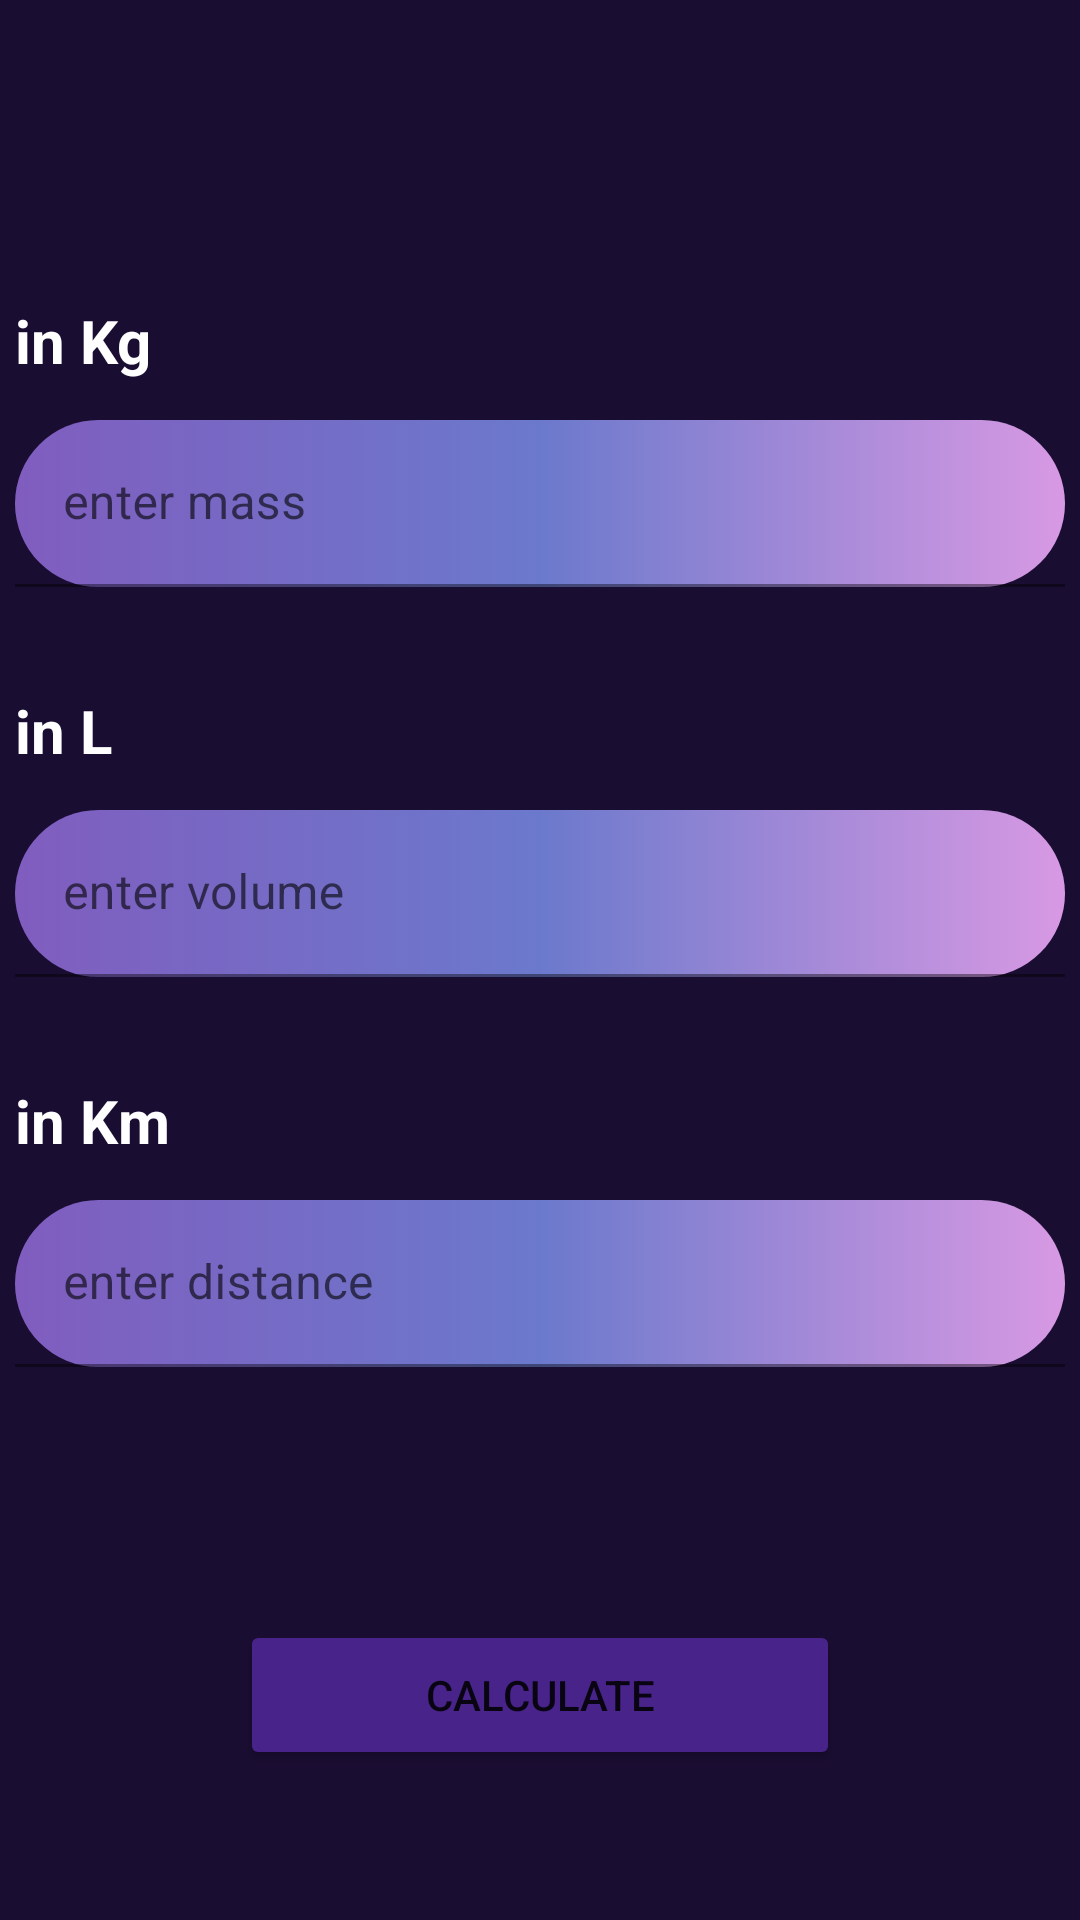

Produce the Android XML layout that renders to this screen, including the resource entries it uses.
<!-- AndroidManifest.xml: application theme Theme.MMILApp -->
<!-- res/layout/activity_main.xml -->
<?xml version="1.0" encoding="utf-8"?>
<LinearLayout xmlns:android="http://schemas.android.com/apk/res/android"
    xmlns:app="http://schemas.android.com/apk/res-auto"
    xmlns:tools="http://schemas.android.com/tools"
    android:layout_width="match_parent"
    android:layout_height="match_parent"
    tools:context=".MainActivity"
    android:orientation="vertical"
    android:background="#1A0D32">
<TextView
    android:layout_width="350dp"
    android:layout_height="40dp"
    android:layout_marginTop="100dp"
    android:layout_gravity="center"
    android:text="in Kg"
    android:textColor="@color/white"
    android:textSize="20dp"
    android:textStyle="bold">

</TextView>

        <com.google.android.material.textfield.TextInputLayout
            android:layout_width="350dp"
            android:layout_height="60dp"
            android:layout_gravity="center"
          >
            <com.google.android.material.textfield.TextInputEditText
                android:layout_width="match_parent"
                android:layout_height="wrap_content"
                android:hint="enter mass"
                android:id="@+id/mass1"
                android:background="@drawable/background2"
                />
        </com.google.android.material.textfield.TextInputLayout>
    <TextView
        android:textColor="@color/white"
        android:id="@+id/help"
        android:layout_width="350dp"
        android:layout_height="40dp"
        android:layout_marginTop="30dp"
        android:layout_gravity="center"
        android:text="in L"
        android:textSize="20dp"
        android:textStyle="bold"></TextView>

            <com.google.android.material.textfield.TextInputLayout
                android:layout_width="350dp"
                android:layout_height="60dp"
                android:layout_gravity="center"
              >

                <com.google.android.material.textfield.TextInputEditText
                    android:layout_width="match_parent"
                    android:layout_height="wrap_content"
                    android:hint="enter volume"
                    android:id="@+id/volume"
                    android:background="@drawable/background2"/>
            </com.google.android.material.textfield.TextInputLayout>

    <TextView
        android:textColor="@color/white"
        android:layout_width="350dp"
        android:layout_height="40dp"
        android:layout_marginTop="30dp"
        android:layout_gravity="center"
        android:text="in Km"
        android:textSize="20dp"
        android:textStyle="bold"></TextView>

                <com.google.android.material.textfield.TextInputLayout
                    android:layout_width="350dp"
                    android:layout_height="60dp"
                    android:layout_gravity="center"
                   >

                    <com.google.android.material.textfield.TextInputEditText
                        android:layout_width="match_parent"
                        android:layout_height="wrap_content"
                        android:hint="enter distance"
                        android:id="@+id/distance"
                        android:background="@drawable/background2"/>

    </com.google.android.material.textfield.TextInputLayout>

    <Button
        android:id="@+id/CALCULATE"
        android:layout_width="200dp"
        android:layout_height="50dp"
        android:layout_gravity="center"
        android:layout_marginTop="80dp"
        android:text="Calculate"
        android:backgroundTint="#48238A"/>
</LinearLayout>
<!-- resources referenced by this layout -->
<resources>
  <!-- drawable background2 (drawable) -->
  <?xml version="1.0" encoding="utf-8"?>
  <selector xmlns:android="http://schemas.android.com/apk/res/android">
  <item>
      <shape android:shape="rectangle">
          <gradient android:centerColor="#6B79CC"
              android:startColor="#805DBF"
              android:endColor="#D899E3">
  
          </gradient>
  <corners android:radius="60dp" > </corners>
      </shape>
  </item>
  </selector>
  <style name="Theme.MMILApp" parent="Theme.MaterialComponents.DayNight.DarkActionBar">
          
          <item name="colorPrimary">@color/purple_500</item>
          <item name="colorPrimaryVariant">@color/purple_700</item>
          <item name="colorOnPrimary">@color/white</item>
          
          <item name="colorSecondary">@color/teal_200</item>
          <item name="colorSecondaryVariant">@color/teal_700</item>
          <item name="colorOnSecondary">@color/black</item>
          
          <item name="android:statusBarColor">?attr/colorPrimaryVariant</item>
          
      </style>
  <!-- not gathered from this repository: default colours our renderer supplied (Android Studio template values) -->
  <color name="purple_500">#FF6200EE</color>
  <color name="purple_700">#FF3700B3</color>
  <color name="teal_200">#FF03DAC5</color>
  <color name="teal_700">#FF018786</color>
  <color name="black">#FF000000</color>
  <color name="white">#FFFFFFFF</color>
</resources>
